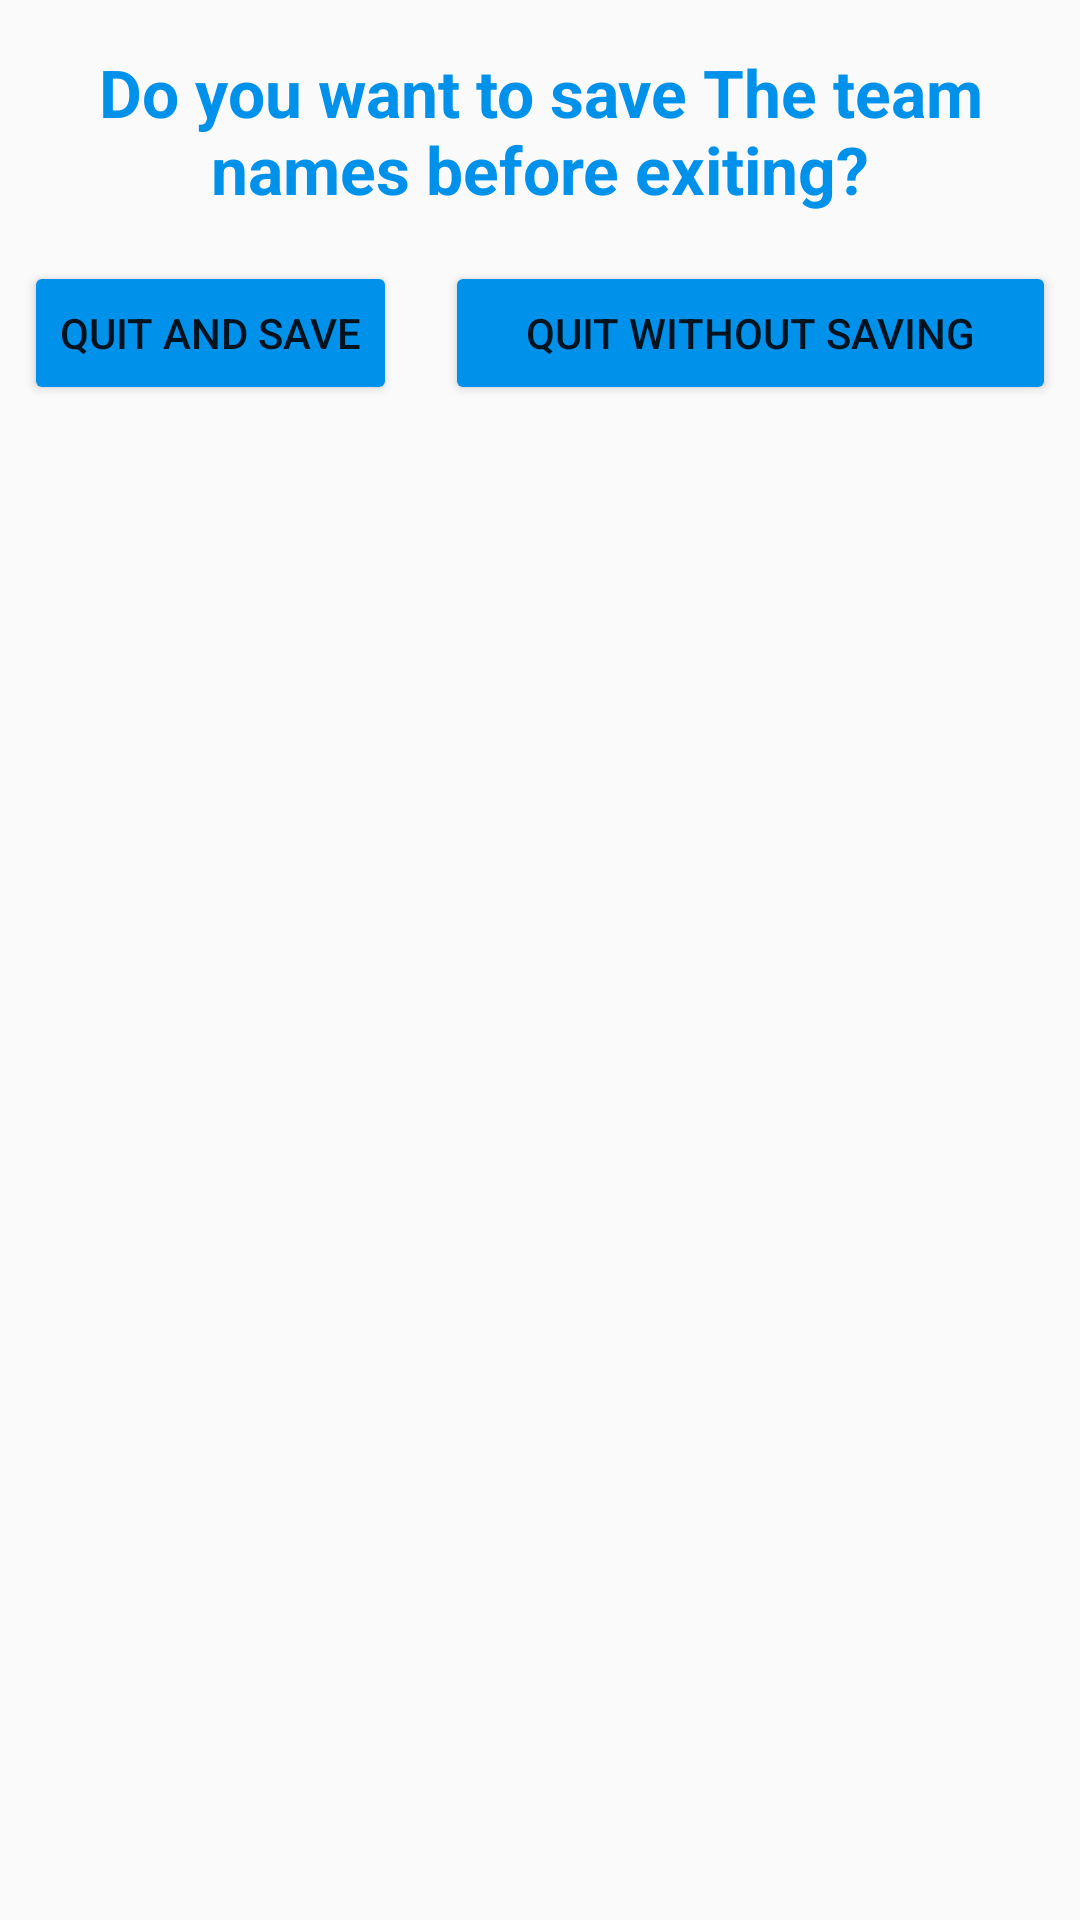

The Android layout XML behind this screen, and the referenced resources:
<!-- AndroidManifest.xml: application theme AppTheme -->
<!-- res/layout/exit_dialog.xml -->
<?xml version="1.0" encoding="utf-8"?>

<LinearLayout xmlns:android="http://schemas.android.com/apk/res/android"
    android:id="@+id/layout_root"
    android:layout_width="match_parent"
    android:layout_height="wrap_content"
    android:layout_margin="@dimen/small_margin"
    android:layoutDirection="ltr"
    android:orientation="vertical">

    <TextView
        android:layout_width="match_parent"
        android:layout_height="wrap_content"
        android:layout_marginBottom="@dimen/line_spacing"
        android:gravity="center_horizontal"
        android:paddingLeft="@dimen/line_spacing"
        android:paddingRight="@dimen/line_spacing"
        android:paddingTop="@dimen/medium_margin"
        android:text="@string/exit_dialog_text"
        android:textColor="@color/line_color"
        android:textSize="@dimen/text_size_reset_button"
        android:textStyle="bold" />

     <RelativeLayout
        android:layout_width="match_parent"
        android:layout_height="wrap_content">

        <Button
            android:id="@+id/quit_save"
            android:layout_width="wrap_content"
            android:layout_height="wrap_content"
            android:layout_alignParentLeft="true"
            android:layout_margin="@dimen/line_spacing"
            android:onClick="addYellowsTeamB"
            android:text="@string/exit_dialog_save" />

        <Button
            android:id="@+id/quit_no_save"
            android:layout_width="wrap_content"
            android:layout_height="wrap_content"
            android:layout_alignParentRight="true"
            android:layout_toRightOf="@id/quit_save"
            android:layout_margin="@dimen/line_spacing"
            android:onClick="addYellowsTeamB"
            android:text="@string/exit_dialog_dont_save" />

    </RelativeLayout>

</LinearLayout>
<!-- resources referenced by this layout -->
<resources>
  <color name="line_color">#0091EA</color>
  <dimen name="line_spacing">8dp</dimen>
  <dimen name="medium_margin">16dp</dimen>
  <dimen name="small_margin">4dp</dimen>
  <dimen name="text_size_reset_button">22sp</dimen>
  <string name="exit_dialog_dont_save">Quit without saving</string>
  <string name="exit_dialog_save">Quit and save</string>
  <string name="exit_dialog_text">Do you want to save The team names before exiting?</string>
  <style name="AppTheme" parent="Theme.AppCompat.Light.NoActionBar">
          
          <item name="colorPrimary">#0277BD</item>
          
          <item name="colorButtonNormal">#0091EA</item>
      </style>
</resources>
